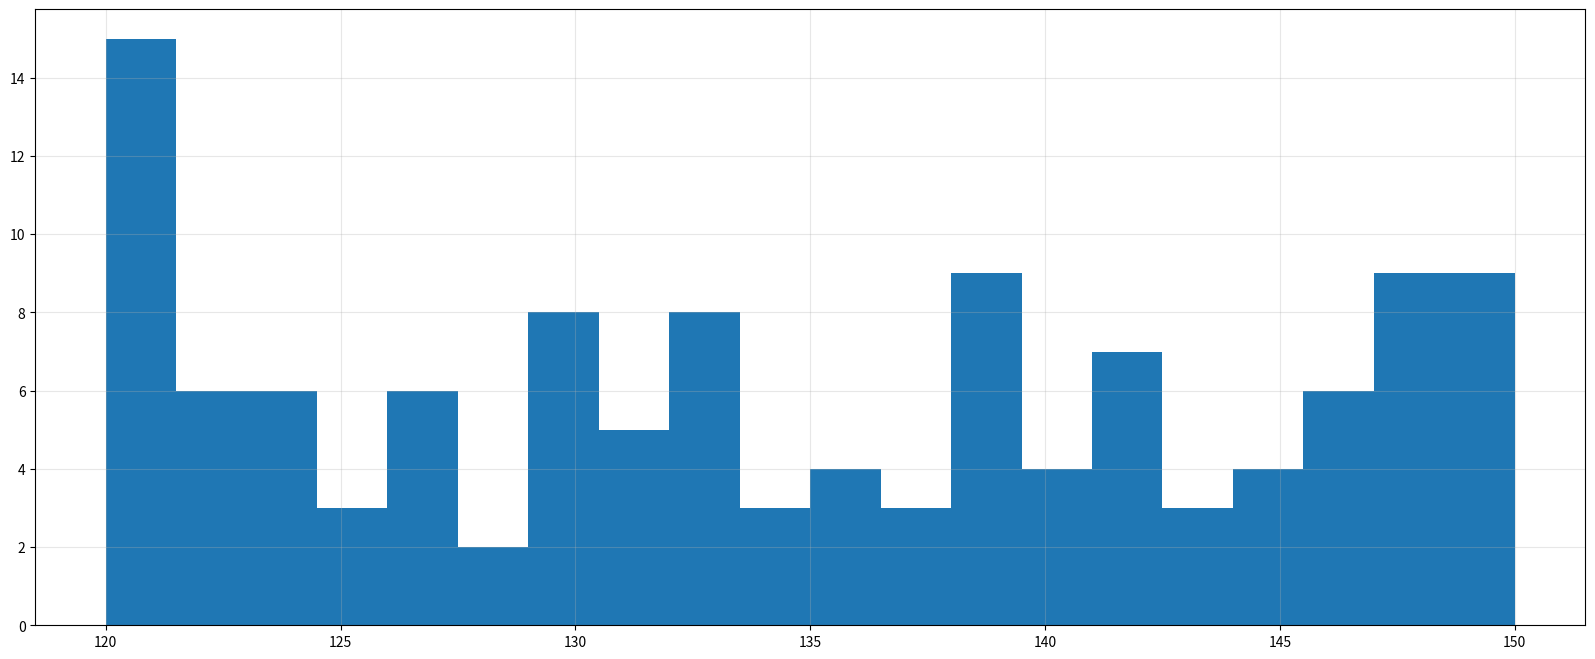

Source code (Python):
# -*- coding:utf-8 -*-
import random
from matplotlib import pyplot as plt
from matplotlib import font_manager

'''
使用直方图
统计电影时长分布
'''
def main():

    # 生成模拟数据: 电影时长
    a = [random.randint(120,150) for i in range(120)]
    print(a)

    # 计算组数
    d = 5
    num_bins = (max(a) - min(a))//d

    # 设置图形大小
    plt.figure(figsize=(20,8), dpi=80)

    # 传入数据和分成的组数
    plt.hist(a, 20)

    # 设置x轴刻度
    plt.xticks(range(min(a), max(a)+d, d))

    # 设置网格
    plt.grid(alpha=0.3)

    plt.show()


if __name__ == '__main__':
    main()